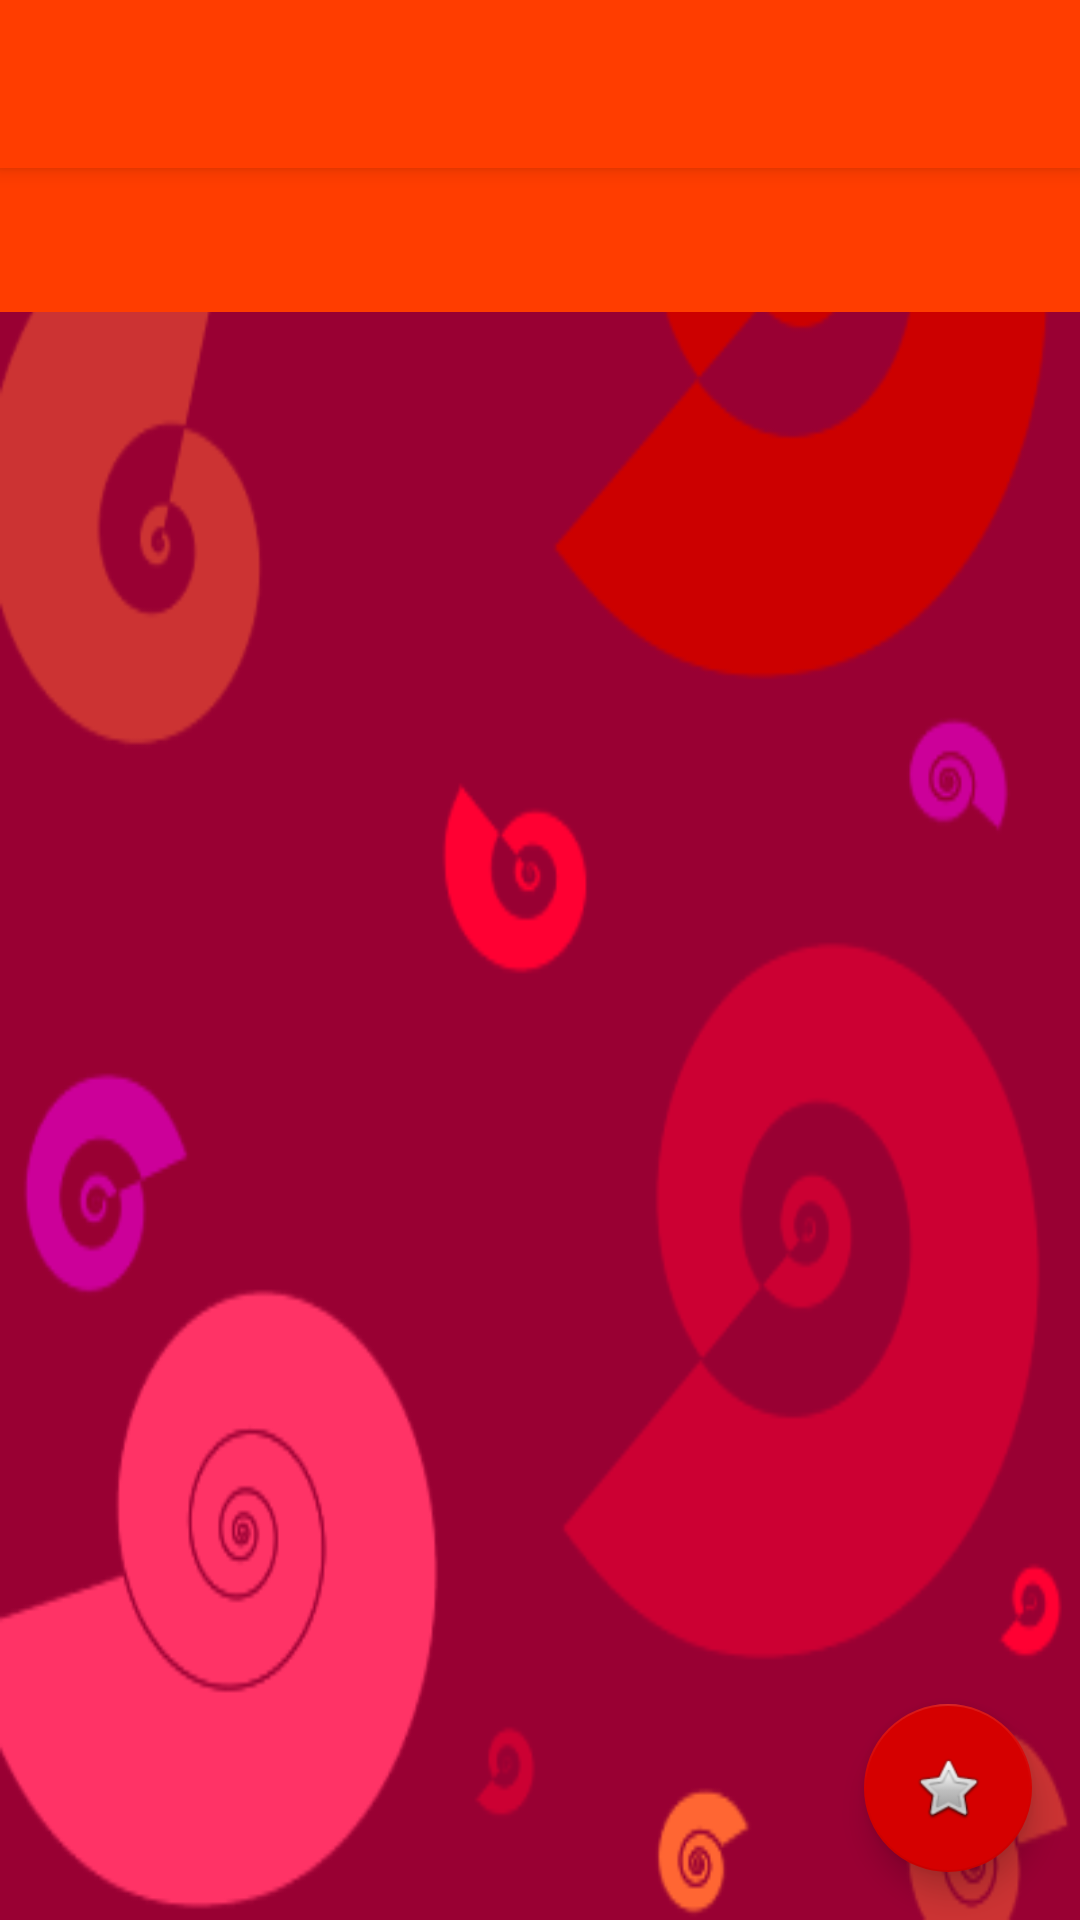

Produce the Android XML layout that renders to this screen, including the resource entries it uses.
<!-- AndroidManifest.xml: application theme AppTheme.NoActionBar -->
<!-- res/layout/activity_main.xml -->
<?xml version="1.0" encoding="utf-8"?>

<android.support.design.widget.CoordinatorLayout xmlns:android="http://schemas.android.com/apk/res/android"
    xmlns:app="http://schemas.android.com/apk/res-auto"
    xmlns:tools="http://schemas.android.com/tools"
    android:layout_width="match_parent"
    android:layout_height="match_parent"
    android:fitsSystemWindows="true"
    tools:context="com.example.appleworksltd.twickr.MainFiles.MainActivity">

    <android.support.design.widget.AppBarLayout
        android:layout_width="match_parent"
        android:layout_height="wrap_content"
        android:theme="@style/AppTheme.AppBarOverlay">

        <android.support.v7.widget.Toolbar
            android:id="@+id/toolbar"
            android:layout_width="match_parent"
            android:layout_height="?attr/actionBarSize"
            android:background="?attr/colorPrimary"
            app:popupTheme="@style/AppTheme.PopupOverlay" />

    </android.support.design.widget.AppBarLayout>

    <include layout="@layout/content_main" />

    <android.support.design.widget.FloatingActionButton
        android:id="@+id/fab"
        android:layout_width="wrap_content"
        android:layout_height="wrap_content"
        android:layout_gravity="bottom|end"
        android:layout_margin="@dimen/fab_margin"
        app:srcCompat="@android:drawable/btn_star_big_off" />

</android.support.design.widget.CoordinatorLayout>
<!-- res/layout/content_main.xml (included above) -->
<?xml version="1.0" encoding="utf-8"?>
<LinearLayout xmlns:android="http://schemas.android.com/apk/res/android"
    xmlns:app="http://schemas.android.com/apk/res-auto"
    xmlns:tools="http://schemas.android.com/tools"
    android:id="@+id/main"
    android:layout_width="match_parent"
    android:background="@drawable/bbg"
    android:layout_height="match_parent"
    android:orientation="vertical"
    tools:context="com.example.appleworksltd.twickr.MainFiles.MainActivity">

    <android.support.v7.widget.Toolbar
        android:id="@+id/toolbar"
        android:layout_width="match_parent"
        android:layout_height="wrap_content"
        android:background="?attr/colorPrimary"
        app:titleTextColor="#ffff"
        android:minHeight="?attr/actionBarSize"
        app:theme="@style/AppTheme.PopupOverlay" />

<android.support.design.widget.TabLayout
    android:id="@+id/tab_layout"
    android:layout_width="fill_parent"
    android:layout_height="wrap_content"
    app:tabIndicatorColor="#fff"
    app:tabPaddingStart="30dp"
    app:tabPaddingEnd="30dp"
    app:tabGravity="fill"
    app:tabTextColor="#aeae"
    app:tabTextAppearance="@style/TextAppearance.Design.Tab"
    app:tabSelectedTextColor="#ffff"
    app:tabMode="scrollable"
    android:background="@color/colorPrimary"/>

    <android.support.v4.view.ViewPager
        android:layout_width="match_parent"
        android:layout_height="0dp"
        android:id="@+id/pager"
        android:layout_weight="1"></android.support.v4.view.ViewPager>

</LinearLayout>
<!-- resources referenced by this layout -->
<resources>
  <color name="colorPrimary">#FF3D00</color>
  <dimen name="fab_margin">16dp</dimen>
  <!-- drawable bbg: png bitmap (drawable, 189345 bytes) -->
  <style name="AppTheme.AppBarOverlay" parent="ThemeOverlay.AppCompat.Light" />
  <style name="AppTheme.PopupOverlay" parent="ThemeOverlay.AppCompat.Light" />
  <style name="AppTheme.NoActionBar">
          <item name="windowActionBar">false</item>
          <item name="windowNoTitle">true</item>
          <item name="android:textColor">#fafafa</item>
          <item name="android:homeAsUpIndicator">@drawable/back</item>
          <item name="actionMenuTextColor">#ffffff</item>
          <item name="android:actionMenuTextColor">#fafafa</item>
      </style>
</resources>
